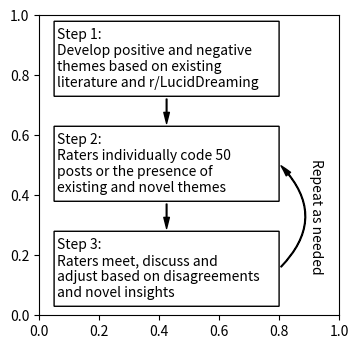

Python code for this plot:
"""trying out a box and arrow diagram in matplotlib
"""
import matplotlib.pyplot as plt
import matplotlib.patches as mpatches

plt.rcParams["savefig.dpi"] = 600
plt.rcParams["interactive"] = True


FIGSIZE = (3, 3)

fig, ax = plt.subplots(figsize=FIGSIZE,
    gridspec_kw=dict(top=1, bottom=0, left=0, right=1))

# draw 3 boxes in a row
leftest = .05
highest = .98
boxwidth = .75
boxheight = .25
boxgap = .1
texts = [
    ("Step 1:\n"
    + "Develop positive and negative\n"
    + "themes based on existing\n"
    + "literature and r/LucidDreaming"),

    ("Step 2:\n"
    + "Raters individually code 50\n"
    + "posts or the presence of\n"
    + "existing and novel themes"),

    ("Step 3:\n"
    + "Raters meet, discuss and\n"
    + "adjust based on disagreements\n"
    + "and novel insights"),
]
xpositions = [leftest] * 3
ypositions = [ highest - (i+1)*boxheight - i*boxgap for i in range(3) ]
boxstyle = "round, pad=0"
transform = ax.transAxes

arrowstyle = "Simple, tail_width=0.5, head_width=4, head_length=8"
arrow_kw = dict(arrowstyle=arrowstyle, color="k", lw=1)

ax.set_xlim(0, 1)
ax.set_ylim(0, 1)
# ax.axis("off")
left_txtbuff = .01

for txt, x, y in zip(texts, xpositions, ypositions):

    # easiest solution is to draw text and box at ONCE with a textbox
    # but it's tough to set the width of the box (it fits to text)
    # textbox_props = dict(boxstyle="round", facecolor="wheat", alpha=0.5)
    # t = ax.text(x, y, txt, transform=ax.transAxes,
    #     fontsize=10, va="bottom", ha="left",
    #     bbox=textbox_props)
    # bb = t.get_bbox_patch()

    # draw box
    bottomleft_xy = (x, y) # lower left corner of box
    rect = mpatches.FancyBboxPatch(
        bottomleft_xy,
        boxwidth, boxheight, facecolor="white",
        boxstyle=boxstyle, transform=transform)
    ax.add_patch(rect)

    # draw text
    text_x = x+left_txtbuff
    text_y = y+boxheight/2
    t = ax.text(text_x, text_y, txt,
        transform=ax.transAxes,
        fontsize=10, ha="left", va="center")


    # draw arrow
    if txt.startswith("Step 3"):
        # curved arrow going back up
        arrow_xy1 = (x+boxwidth, y+boxheight/2) # middle right of this box
        arrow_xy2 = (x+boxwidth, y+boxheight*1.5+boxgap) # middle right of next box
        arrow = mpatches.FancyArrowPatch(
            arrow_xy1, arrow_xy2,
            connectionstyle="arc3,rad=.5", **arrow_kw)
    else:
        arrow_xy1 = (x+boxwidth/2, y) # bottom of this box
        arrow_xy2 = (x+boxwidth/2, y-boxgap) # top of next box
        arrow = mpatches.FancyArrowPatch(
            arrow_xy1, arrow_xy2, **arrow_kw)
    ax.add_patch(arrow)

    # add extra text for step 4
    if txt.startswith("Step 3"):
        step4txt = "Repeat as needed"
        vert_x = x+boxwidth+.1 # some guessing to get past the curved arrow bump
        vert_y = y+boxheight+boxgap/2
        ax.text(vert_x, vert_y, step4txt,
            transform=ax.transAxes,
            rotation=270,
            fontsize=10, ha="left", va="center")
    # arrowx = x+boxwidth
    # arrowy = y+boxheight/2
    # arrow = mpatches.FancyArrow(arrowx, arrowy,
    #     dx=boxgap, dy=0,
    #     width=.01, length_includes_head=True,
    #     head_width=.03, head_length=.05,
    #     shape="full",
    #     ls="-", lw=1, ec="black",
    #     color="white")


# ax.annotate("Annotation",
#     xy=(.5, .5), xycoords="data",
#     xytext=(.1, .1), textcoords="data",
#     arrowprops=dict(arrowstyle="->",
#                     connectionstyle="arc3"),
# )






# a1 = patches.FancyArrowPatch((-0.4, -0.6), (0, 0.6), **kw)
# a2 = patches.FancyArrowPatch((0, 0.6), (0.4, -0.6), **kw)
# a3 = patches.FancyArrowPatch((-0.4, -0.6), (0.4, -0.6),
#                              connectionstyle="arc3,rad=.5", **kw)




# arrowprops = dict(arrowstyle="->",
#     connectionstyle="arc3")
# ax.annotate("blankintheend",
#     xy=xy1, xycoords="data",
#     xytext=xy2, textcoords="data",
#     arrowprops=arrowprops,
# )




# plt.savefig("./test.png")
# plt.close()
